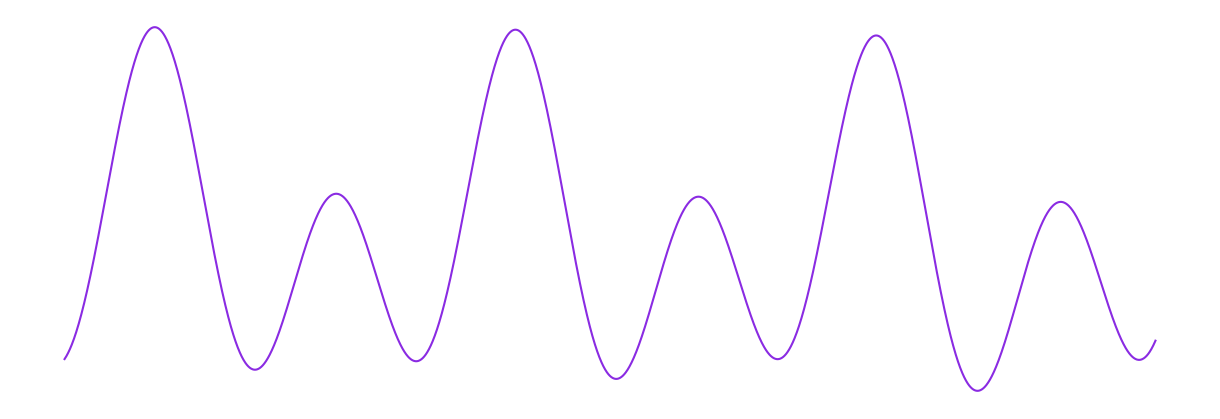

This chart was generated by the following Python code: (Note: this script raises an exception after producing the figure.)
import numpy as np
import matplotlib.pyplot as plt

def generate_alpha_wave(duration=5, sample_rate=1000, color='#8A2BE2', line_width=1.5,截取长度=None):
    """
    生成并绘制模拟alpha脑电波的波形（仅保留波形曲线）
    
    参数:
    duration: 持续时间（秒）
    sample_rate: 采样率
    color: 波形颜色
    line_width: 线条宽度
    截取长度: 截取的波形长度（点数），None表示使用全部长度
    """
    # 计算总点数
    points = int(duration * sample_rate)
    
    # 生成时间轴
    t = np.linspace(0, duration, points)
    
    # 生成alpha波（频率8-13Hz）
    # 基础频率在8-13Hz之间
    base_frequency = np.random.uniform(1,3)
    
    # 基础振幅（相对稳定）
    base_amplitude = 0.5
    
    # 生成基础波形
    waveform = base_amplitude * np.sin(2 * np.pi * base_frequency * t)
    
    # 添加轻微的振幅调制，模拟真实脑电波的微小变化
    # 慢波调制（0.1-0.5Hz）
    slow_modulation = 1 + 3 * np.sin(2 * np.pi * np.random.uniform(0.1, 1) * t)
    waveform *= slow_modulation
    
    # 添加非常小的随机噪声，模拟脑电波的微小波动
    noise = 0 * np.random.randn(points)
    waveform += noise
    
    # 截取波形
    if 截取长度 is not None and 截取长度 < points:
        t = t[:截取长度]
        waveform = waveform[:截取长度]
    
    # 创建图形
    plt.figure(figsize=(12, 4))
    
    # 移除所有坐标轴和边框
    plt.axis('off')
    
    # 设置背景为透明
    plt.gca().set_facecolor('none')
    plt.gcf().set_facecolor('none')
    
    # 调整边距，移除所有空白
    plt.subplots_adjust(left=0, right=1, top=1, bottom=0)
    
    # 绘制波形图（仅曲线）
    plt.plot(t, waveform, color=color, linewidth=line_width)
    
    # 保存为矢量图
    output_file = 'wave/alpha_wave.svg'
    plt.savefig(output_file, format='svg', bbox_inches='tight', transparent=True, dpi=100)
    print(f"波形图已保存为: {output_file}")
    
    # 显示图形
    plt.show()

if __name__ == "__main__":
    # 生成模拟alpha脑电波的波形
    generate_alpha_wave(
        duration=3,
        sample_rate=1000,
        color='#8A2BE2',
        line_width=1.5
    )
    ################################test
#""""""这是第二次更改'''
